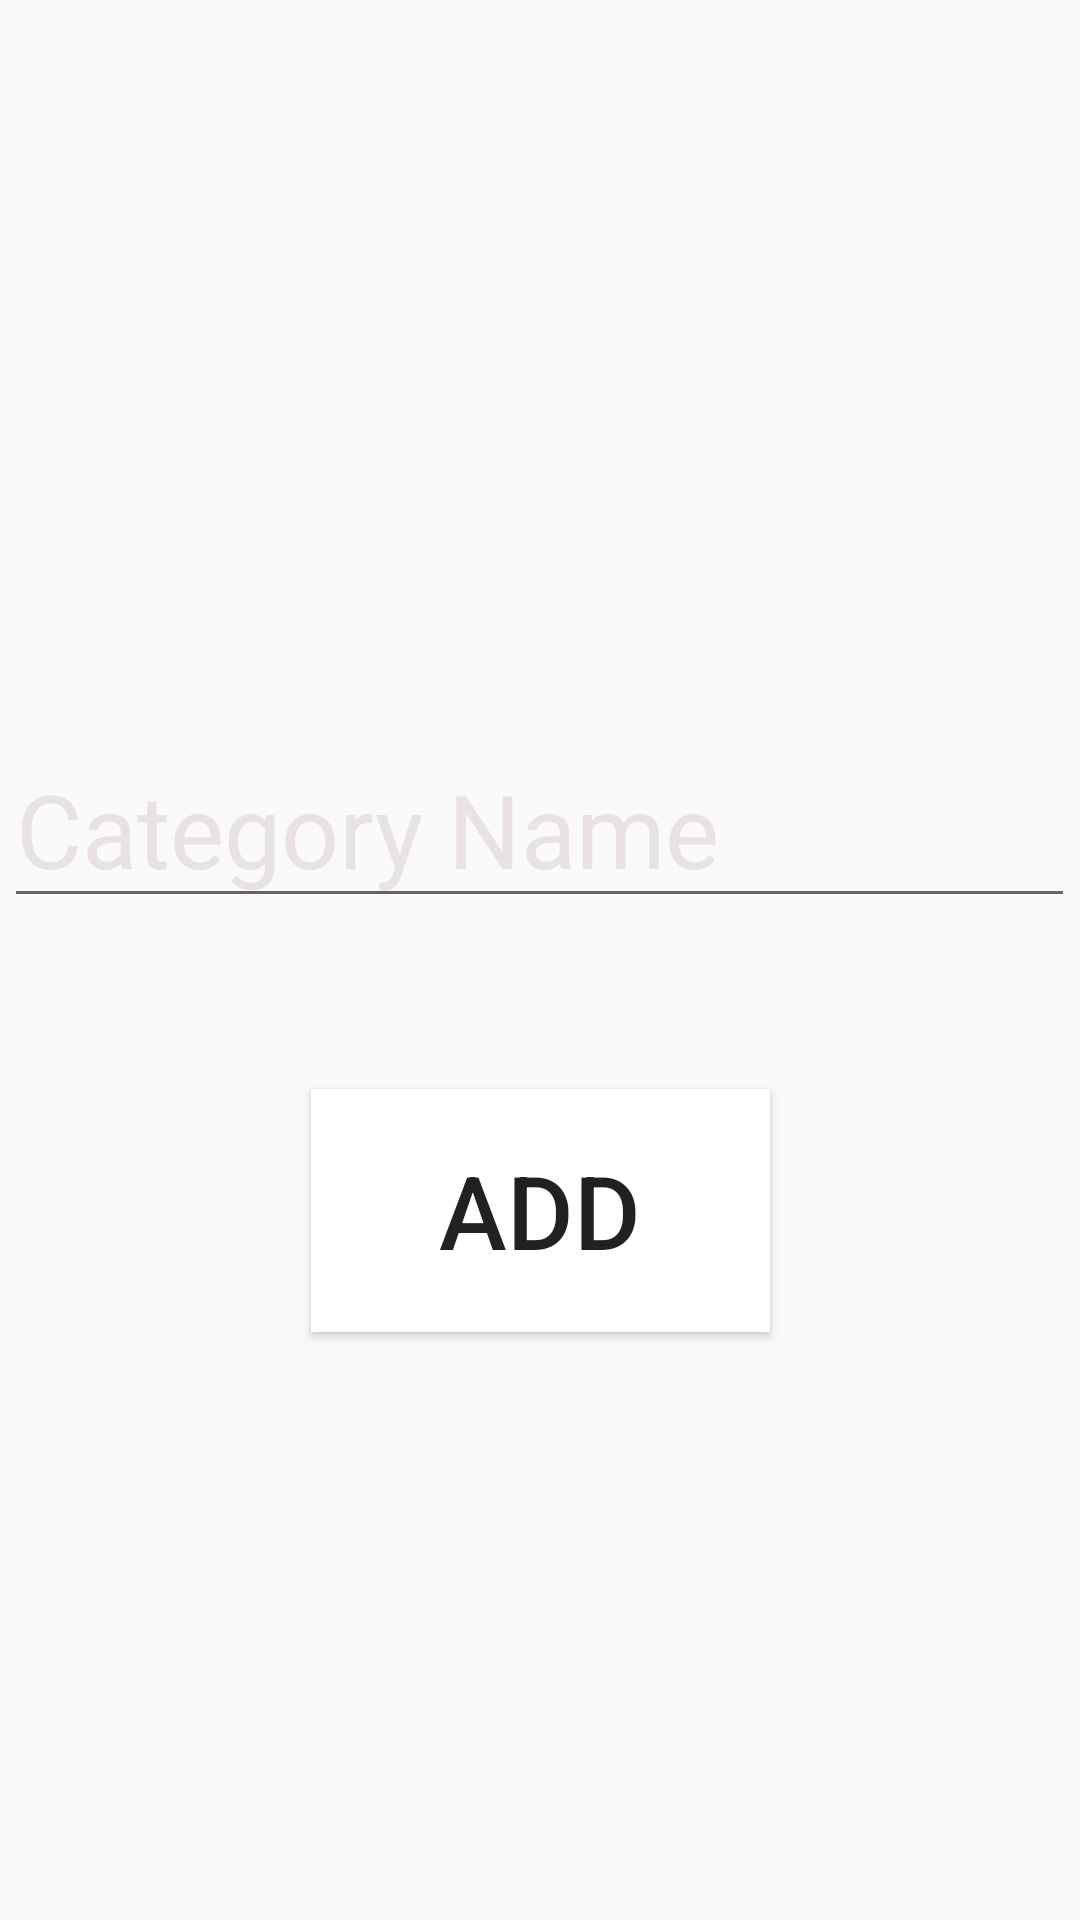

Write the Android layout XML for this screen, with the resource values it uses.
<!-- AndroidManifest.xml: application theme Theme.RecyclearGrid -->
<!-- res/layout/activity_add_category.xml -->
<?xml version="1.0" encoding="utf-8"?>
<androidx.constraintlayout.widget.ConstraintLayout xmlns:android="http://schemas.android.com/apk/res/android"
    xmlns:app="http://schemas.android.com/apk/res-auto"
    xmlns:tools="http://schemas.android.com/tools"
    android:layout_width="match_parent"
    android:layout_height="match_parent"
    android:background="@drawable/mainbackground"

    tools:context=".AddCategory">

    <EditText
        android:id="@+id/cat_name"
        android:layout_width="357dp"
        android:layout_height="58dp"
        android:layout_marginTop="248dp"
        android:ems="10"
        android:hint="Category Name"
        android:inputType="text"
        android:textColor="#EFE9E9"
        android:textColorHint="#E8E2E2"
        android:textSize="34sp"
        app:layout_constraintEnd_toEndOf="parent"
        app:layout_constraintHorizontal_bias="0.497"
        app:layout_constraintStart_toStartOf="parent"
        app:layout_constraintTop_toTopOf="parent" />

    <Button
        android:id="@+id/cat_add_button"
        android:layout_width="153dp"
        android:layout_height="81dp"
        android:layout_marginBottom="196dp"
        android:background="@color/white"
        android:text="ADD"
        android:textColorLink="#070707"
        android:textSize="34sp"
        app:layout_constraintBottom_toBottomOf="parent"
        app:layout_constraintEnd_toEndOf="parent"
        app:layout_constraintStart_toStartOf="parent" />

</androidx.constraintlayout.widget.ConstraintLayout>
<!-- resources referenced by this layout -->
<resources>
  <style name="Theme.RecyclearGrid" parent="Base.Theme.RecyclearGrid" />
  <style name="Base.Theme.RecyclearGrid" parent="Theme.AppCompat.DayNight.DarkActionBar">
          
          
      </style>
  <!-- not gathered from this repository: default colours our renderer supplied (Android Studio template values) -->
  <color name="white">#FFFFFFFF</color>
</resources>
